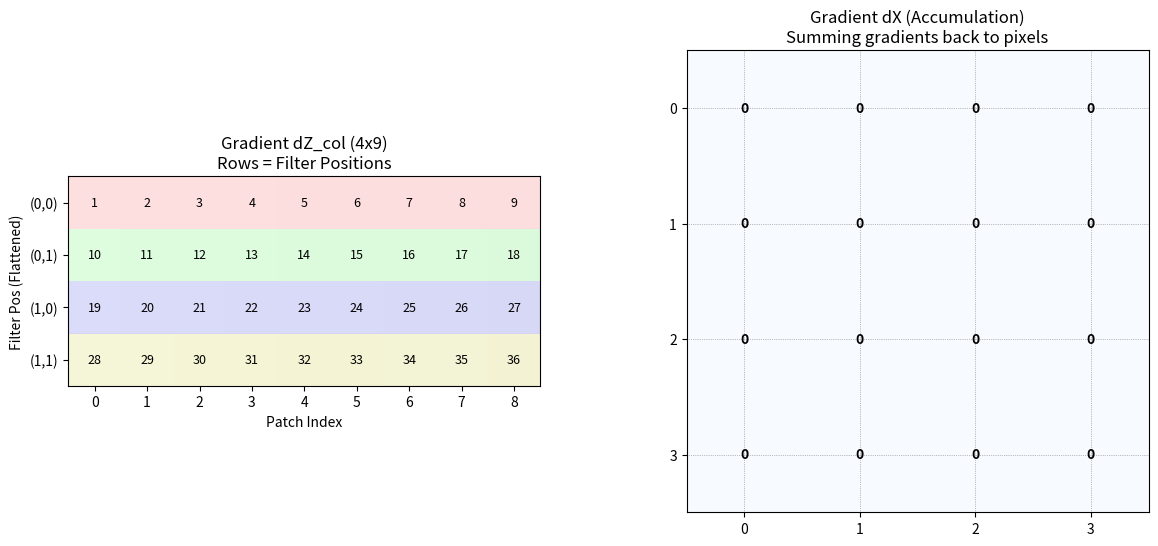

This figure's Python source: (Note: this script raises an exception after producing the figure.)
import numpy as np
import matplotlib.pyplot as plt
import matplotlib.patches as patches
from matplotlib.animation import FuncAnimation

def create_col2img_animation():
    # Parameters
    H, W = 4, 4
    k = 2
    stride = 1
    h_out = (H - k) // stride + 1 # 3
    w_out = (W - k) // stride + 1 # 3
    output_cols = h_out * w_out # 9
    col_len = k * k # 4
    
    # Create distinct values for dZ_col to trace them
    # Shape (4, 9)
    # We use simple integers 1..36
    dZ_col_data = np.arange(1, col_len * output_cols + 1).reshape(col_len, output_cols)
    
    # Target dX
    dX = np.zeros((H, W))
    
    # Colors for kernel positions (rows of dZ_col)
    # Matching img2col: Red, Green, Blue, Yellow
    colors = ['#FF9999', '#99FF99', '#9999FF', '#FFFF99'] 
    
    fig, (ax1, ax2) = plt.subplots(1, 2, figsize=(14, 6))
    plt.subplots_adjust(wspace=0.3)
    
    # Setup ax1: dZ_col Matrix
    im1 = ax1.imshow(dZ_col_data, cmap='Greys', vmin=0, vmax=50, alpha=0.1)
    ax1.set_title(f"Gradient dZ_col ({col_len}x{output_cols})\nRows = Filter Positions")
    ax1.set_ylabel("Filter Pos (Flattened)")
    ax1.set_xlabel("Patch Index")
    ax1.set_yticks(np.arange(col_len))
    ax1.set_xticks(np.arange(output_cols))
    ax1.set_yticklabels(['(0,0)', '(0,1)', '(1,0)', '(1,1)'])
    
    # Color code rows of dZ_col
    for r in range(col_len):
        rect = patches.Rectangle((-0.5, r - 0.5), output_cols, 1, 
                               linewidth=0, facecolor=colors[r], alpha=0.3)
        ax1.add_patch(rect)
        
    # Text for dZ_col
    texts_dZ = []
    for i in range(col_len):
        row_texts = []
        for j in range(output_cols):
            t = ax1.text(j, i, f'{int(dZ_col_data[i, j])}', ha='center', va='center', fontsize=9)
            row_texts.append(t)
        texts_dZ.append(row_texts)

    # Setup ax2: dX Accumulation
    im2 = ax2.imshow(dX, cmap='Blues', vmin=0, vmax=100)
    ax2.set_title("Gradient dX (Accumulation)\nSumming gradients back to pixels")
    ax2.set_xticks(np.arange(W))
    ax2.set_yticks(np.arange(H))
    ax2.grid(which='major', color='gray', linestyle=':', linewidth=0.5)
    
    # Text for dX values (sum)
    texts_dX = [[ax2.text(j, i, '0', ha='center', va='center', fontweight='bold') for j in range(W)] for i in range(H)]
    
    # Animation frames: loop over rows of dZ_col (filter positions)
    # We add a few frames at the start/end
    
    def update(frame):
        # Frame 0-3: Process Row 0-3
        row_idx = frame
        
        # Reset dX for visualization re-calculation
        current_dX = np.zeros((H, W))
        
        # Highlight current row in ax1
        [p.remove() for p in ax1.patches if isinstance(p, patches.Rectangle) and p.get_linewidth()==2]
        
        # Draw highlight box for current row
        rect_row = patches.Rectangle((-0.5, row_idx - 0.5), output_cols, 1, 
                                   linewidth=2, edgecolor='red', facecolor='none')
        ax1.add_patch(rect_row)
        
        # Calculate dX accumulation up to and including this row
        for r in range(row_idx + 1):
            # Extract row data
            row_data = dZ_col_data[r, :]
            
            # Reshape 1D row (9,) -> 2D (3,3)
            # This corresponds to the gradients for that specific filter pixel
            # across the whole spatial map
            grad_slice = row_data.reshape(h_out, w_out)
            
            # Determine placement in dX
            fh, fw = r // k, r % k
            
            # Accumulate
            # dX slice: [fh : fh + h_out, fw : fw + w_out]
            current_dX[fh:fh+h_out, fw:fw+w_out] += grad_slice
            
        # Update dX display
        im2.set_data(current_dX)
        im2.set_clim(vmin=0, vmax=current_dX.max())
        
        # Update dX texts
        for i in range(H):
            for j in range(W):
                val = current_dX[i, j]
                texts_dX[i][j].set_text(f'{int(val)}')
        
        # Highlight the region in dX being updated THIS frame
        [p.remove() for p in ax2.patches]
        
        curr_fh, curr_fw = row_idx // k, row_idx % k
        rect_region = patches.Rectangle((curr_fw - 0.5, curr_fh - 0.5), w_out, h_out, 
                                      linewidth=2, edgecolor=colors[row_idx], facecolor=colors[row_idx], alpha=0.3, linestyle='--')
        ax2.add_patch(rect_region)
        ax2.set_xlabel(f"Adding Row {row_idx} (Filter {curr_fh},{curr_fw}) to region")

        return [im2, rect_row, rect_region] + [t for row in texts_dX for t in row]

    anim = FuncAnimation(fig, update, frames=col_len, interval=1500, blit=False)
    anim.save('d:/AAA_Jupyter/Coursera_ML/Ex10_CNN/layer_viz/col2img_animation.gif', writer='pillow', fps=0.75)
    plt.close()

if __name__ == "__main__":
    create_col2img_animation()
